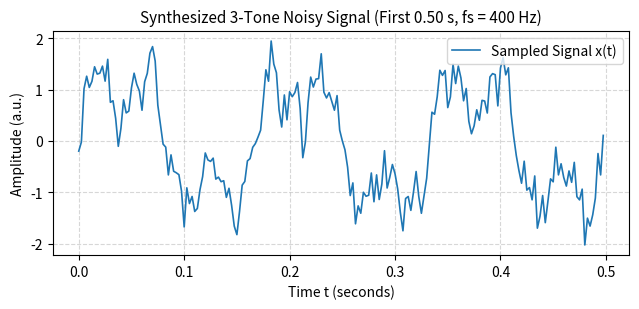
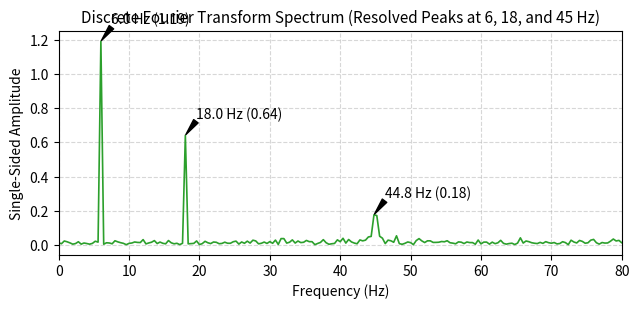
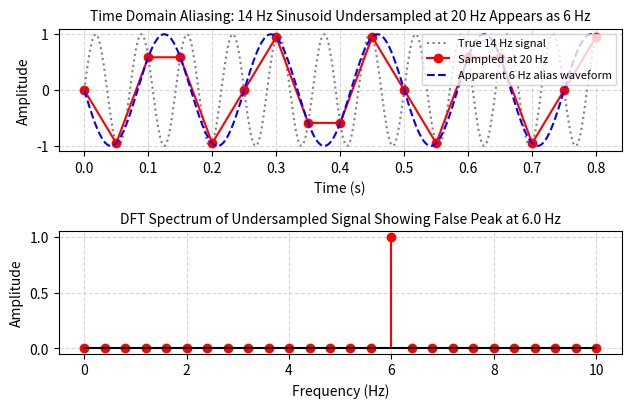
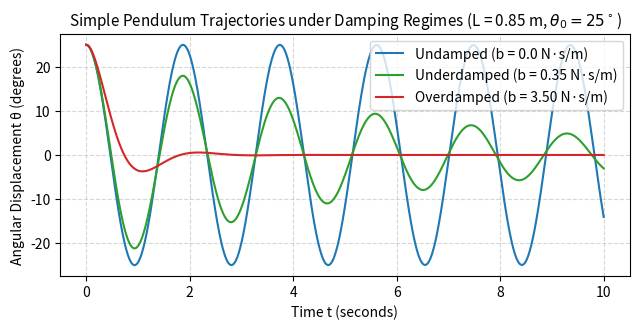
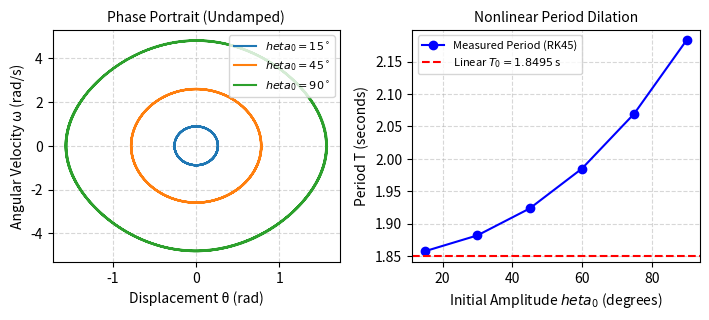

These figures' Python source, in order:
import os
import numpy as np
import scipy.integrate as integrate
import matplotlib.pyplot as plt

os.makedirs('figs', exist_ok=True)

# 1. Signal Parameters
fs = 400.0   # Sampling rate (Hz)
T = 2.5      # Record length (s)
dt = 1.0 / fs
t = np.arange(0, T, dt)
N = len(t)
df = fs / N
print(f"Sampling Parameters: fs = {fs} Hz, T = {T} s, N = {N}, dt = {dt*1000:.2f} ms, df = {df:.2f} Hz, Nyquist = {fs/2:.1f} Hz")

# Synthesize multi-tone signal with Gaussian noise
rng = np.random.default_rng(101)
noise = 0.25 * rng.standard_normal(N)
x = (1.20 * np.sin(2 * np.pi * 6.0 * t) + 
     0.65 * np.sin(2 * np.pi * 18.0 * t) + 
     0.30 * np.sin(2 * np.pi * 45.0 * t) + 
     noise)

# Plot Figure 1.1: Time Domain Signal
fig, ax = plt.subplots(figsize=(6.5, 3.2), dpi=150)
ax.plot(t[:200], x[:200], color='#1f77b4', linewidth=1.2, label='Sampled Signal x(t)')
ax.set_xlabel('Time t (seconds)')
ax.set_ylabel('Amplitude (a.u.)')
ax.set_title('Synthesized 3-Tone Noisy Signal (First 0.50 s, fs = 400 Hz)', fontsize=11)
ax.grid(True, linestyle='--', alpha=0.5)
ax.legend(loc='upper right')
plt.tight_layout()
plt.savefig('figs/fig1_1_signal.png')
plt.show()


# 2. Discrete Fourier Transform (One-Sided Spectrum)
X = np.fft.rfft(x)
f = np.fft.rfftfreq(N, d=dt)
amp = np.abs(X) * 2.0 / N
amp[0] /= 2.0

for target_f, true_a in [(6.0, 1.20), (18.0, 0.65), (45.0, 0.30)]:
    idx = int(round(target_f / df))
    print(f"Set: {target_f:4.1f} Hz -> Measured: {f[idx]:4.1f} Hz, Amp: {amp[idx]:.3f} (True: {true_a:.2f})")

# Plot Figure 1.2: One-Sided Spectrum
fig, ax = plt.subplots(figsize=(6.5, 3.2), dpi=150)
ax.plot(f, amp, color='#2ca02c', linewidth=1.2)
ax.set_xlim(0, 80)
ax.set_xlabel('Frequency (Hz)')
ax.set_ylabel('Single-Sided Amplitude')
ax.set_title('Discrete Fourier Transform Spectrum (Resolved Peaks at 6, 18, and 45 Hz)', fontsize=11)
ax.grid(True, linestyle='--', alpha=0.5)
for target_f in [6.0, 18.0, 45.0]:
    idx = int(round(target_f / df))
    ax.annotate(f"{f[idx]:.1f} Hz ({amp[idx]:.2f})", xy=(f[idx], amp[idx]),
                xytext=(f[idx] + 1.5, amp[idx] + 0.10),
                arrowprops=dict(facecolor='black', shrink=0.05, width=1, headwidth=4))
plt.tight_layout()
plt.savefig('figs/fig1_2_spectrum.png')
plt.show()


# 3. Aliasing Demonstration: 14 Hz sampled at 20 Hz
fs_low = 20.0
t_low = np.arange(0, T, 1.0 / fs_low)
N_low = len(t_low)
x_low = np.sin(2 * np.pi * 14.0 * t_low)
X_low = np.fft.rfft(x_low)
f_low = np.fft.rfftfreq(N_low, d=1.0 / fs_low)
amp_low = np.abs(X_low) * 2.0 / N_low

apparent_alias_f = f_low[np.argmax(amp_low[1:]) + 1]
print(f"Aliasing: 14 Hz sampled at {fs_low} Hz -> Apparent alias at {apparent_alias_f:.1f} Hz")

# Plot Figure 1.3: Aliasing Demonstration
fig, (ax1, ax2) = plt.subplots(2, 1, figsize=(6.5, 4.2), dpi=150)
t_fine = np.linspace(0, 0.8, 500)
ax1.plot(t_fine, np.sin(2 * np.pi * 14.0 * t_fine), 'gray', linestyle=':', label='True 14 Hz signal')
ax1.plot(t_low[:17], x_low[:17], 'ro-', label='Sampled at 20 Hz')
ax1.plot(t_fine, -np.sin(2 * np.pi * 6.0 * t_fine), 'b--', label='Apparent 6 Hz alias waveform')
ax1.set_xlabel('Time (s)'); ax1.set_ylabel('Amplitude')
ax1.legend(loc='upper right', fontsize=8)
ax1.set_title('Time Domain Aliasing: 14 Hz Sinusoid Undersampled at 20 Hz Appears as 6 Hz', fontsize=10)
ax1.grid(True, linestyle='--', alpha=0.5)

ax2.stem(f_low, amp_low, linefmt='r-', markerfmt='ro', basefmt='k-')
ax2.set_xlabel('Frequency (Hz)'); ax2.set_ylabel('Amplitude')
ax2.set_title('DFT Spectrum of Undersampled Signal Showing False Peak at 6.0 Hz', fontsize=10)
ax2.grid(True, linestyle='--', alpha=0.5)
plt.tight_layout()
plt.savefig('figs/fig1_3_aliasing.png')
plt.show()


# 4. Simple Pendulum Numerical Integration (L = 0.85 m)
g, L = 9.81, 0.85
T0 = 2 * np.pi * np.sqrt(L / g)
print(f"Small-angle linear period T0: {T0:.4f} s")

def pendulum_ode(t, state, b):
    theta, omega = state
    return [omega, -b * omega - (g / L) * np.sin(theta)]

t_eval = np.linspace(0, 10, 1000)
theta_init = np.radians(25.0)
sol_undamped = integrate.solve_ivp(pendulum_ode, (0, 10), [theta_init, 0.0], args=(0.0,), t_eval=t_eval)
sol_under = integrate.solve_ivp(pendulum_ode, (0, 10), [theta_init, 0.0], args=(0.35,), t_eval=t_eval)
sol_over = integrate.solve_ivp(pendulum_ode, (0, 10), [theta_init, 0.0], args=(3.50,), t_eval=t_eval)

# Plot Figure 1.4: Damping Regimes
fig, ax = plt.subplots(figsize=(6.5, 3.4), dpi=150)
ax.plot(t_eval, np.degrees(sol_undamped.y[0]), label='Undamped (b = 0.0 N·s/m)', color='#1f77b4', linewidth=1.5)
ax.plot(t_eval, np.degrees(sol_under.y[0]), label='Underdamped (b = 0.35 N·s/m)', color='#2ca02c', linewidth=1.5)
ax.plot(t_eval, np.degrees(sol_over.y[0]), label='Overdamped (b = 3.50 N·s/m)', color='#d62728', linewidth=1.5)
ax.set_xlabel('Time t (seconds)')
ax.set_ylabel('Angular Displacement θ (degrees)')
ax.set_title(f'Simple Pendulum Trajectories under Damping Regimes (L = {L} m, $\\theta_0 = 25^\\circ$)', fontsize=11)
ax.legend(loc='upper right')
ax.grid(True, linestyle='--', alpha=0.5)
plt.tight_layout()
plt.savefig('figs/fig1_4_pendulum_damping.png')
plt.show()


# 5. Phase Portrait and Nonlinear Period Lengthening
amplitudes_deg = [15, 30, 45, 60, 75, 90]
measured_periods = []

for amp_deg in amplitudes_deg:
    theta0 = np.radians(amp_deg)
    sol = integrate.solve_ivp(pendulum_ode, (0, 20), [theta0, 0.0], args=(0.0,), t_eval=np.linspace(0, 20, 10000), rtol=1e-8, atol=1e-8)
    signs = np.sign(sol.y[0])
    crossings = np.where(np.diff(signs) > 0)[0]
    periods = np.diff(sol.t[crossings])
    measured_periods.append(float(np.mean(periods)))
    print(f"Angle: {amp_deg:2d} deg -> Period: {measured_periods[-1]:.4f} s (Ratio T/T0: {measured_periods[-1]/T0:.4f})")

# Plot Figure 1.5: Phase Portrait and Nonlinear Period
fig, (ax1, ax2) = plt.subplots(1, 2, figsize=(7.2, 3.3), dpi=150)
for amp_deg in [15, 45, 90]:
    sol = integrate.solve_ivp(pendulum_ode, (0, 10), [np.radians(amp_deg), 0.0], args=(0.0,), t_eval=np.linspace(0, 10, 1000))
    ax1.plot(sol.y[0], sol.y[1], label=f'$\theta_0 = {amp_deg}^\circ$')
ax1.set_xlabel('Displacement θ (rad)'); ax1.set_ylabel('Angular Velocity ω (rad/s)')
ax1.set_title('Phase Portrait (Undamped)', fontsize=10)
ax1.legend(loc='upper right', fontsize=8)
ax1.grid(True, linestyle='--', alpha=0.5)

ax2.plot(amplitudes_deg, measured_periods, 'bo-', label='Measured Period (RK45)')
ax2.axhline(T0, color='red', linestyle='--', label=f'Linear $T_0 = {T0:.4f}$ s')
ax2.set_xlabel('Initial Amplitude $\theta_0$ (degrees)')
ax2.set_ylabel('Period T (seconds)')
ax2.set_title('Nonlinear Period Dilation', fontsize=10)
ax2.legend(loc='upper left', fontsize=8)
ax2.grid(True, linestyle='--', alpha=0.5)
plt.tight_layout()
plt.savefig('figs/fig1_5_phase_portrait_period.png')
plt.show()
